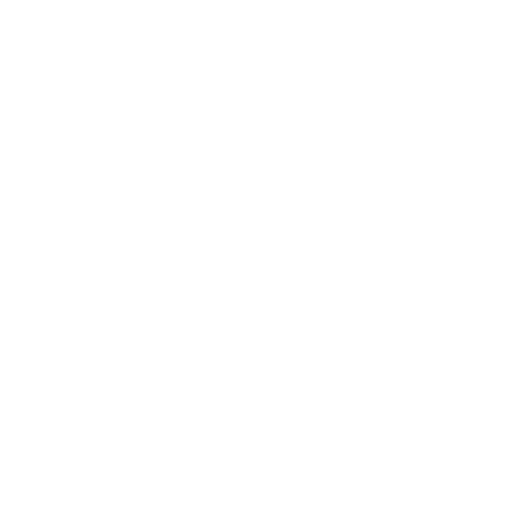
t = 0.00 s
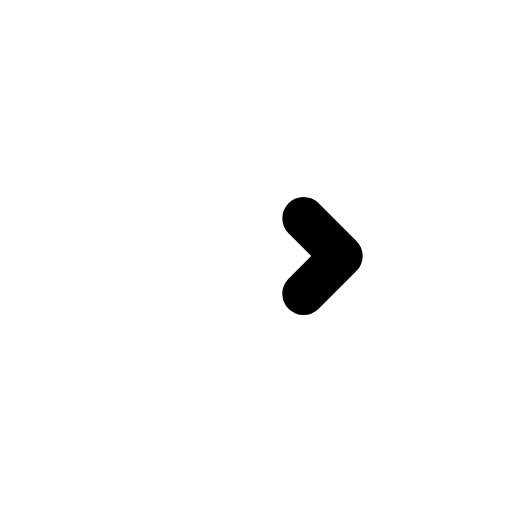
t = 0.08 s
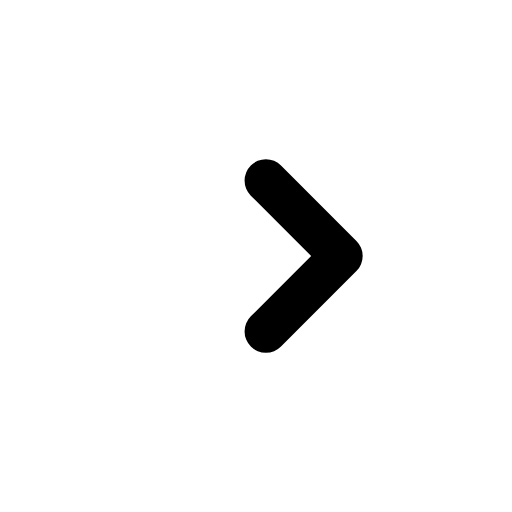
t = 0.15 s
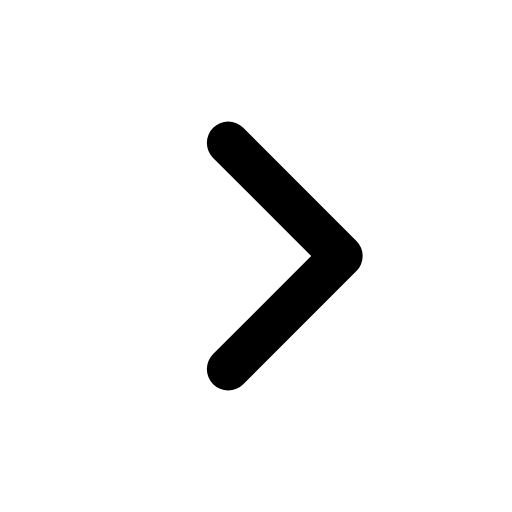
t = 0.23 s
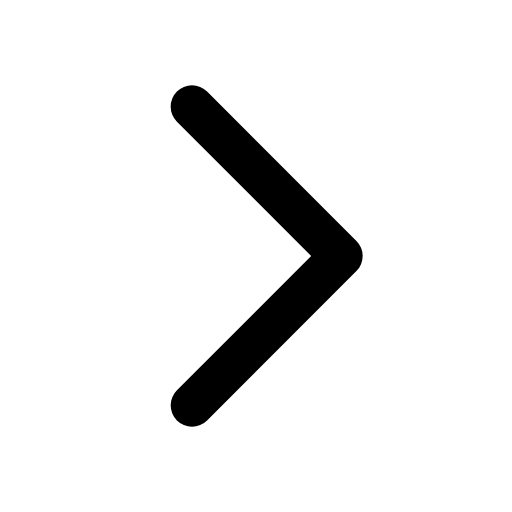
t = 0.30 s

The animated SVG that drew these frames (rendered in a browser with its animation timeline set to each time). Animation: 1 SMIL element (animate=1); one cycle of 0.30 s.

<svg xmlns="http://www.w3.org/2000/svg" width="24" height="24" viewBox="0 0 24 24">
    <g transform="translate(24 0) scale(-1 1)">
        <path d="M8 12L15 5M8 12L15 19" fill="none" stroke="currentColor" stroke-width="2" stroke-linecap="round"
              stroke-dasharray="10" stroke-dashoffset="10">
            <animate attributeName="stroke-dashoffset" values="10;0" dur="0.3s" fill="freeze"/>
        </path>
    </g>
</svg>
